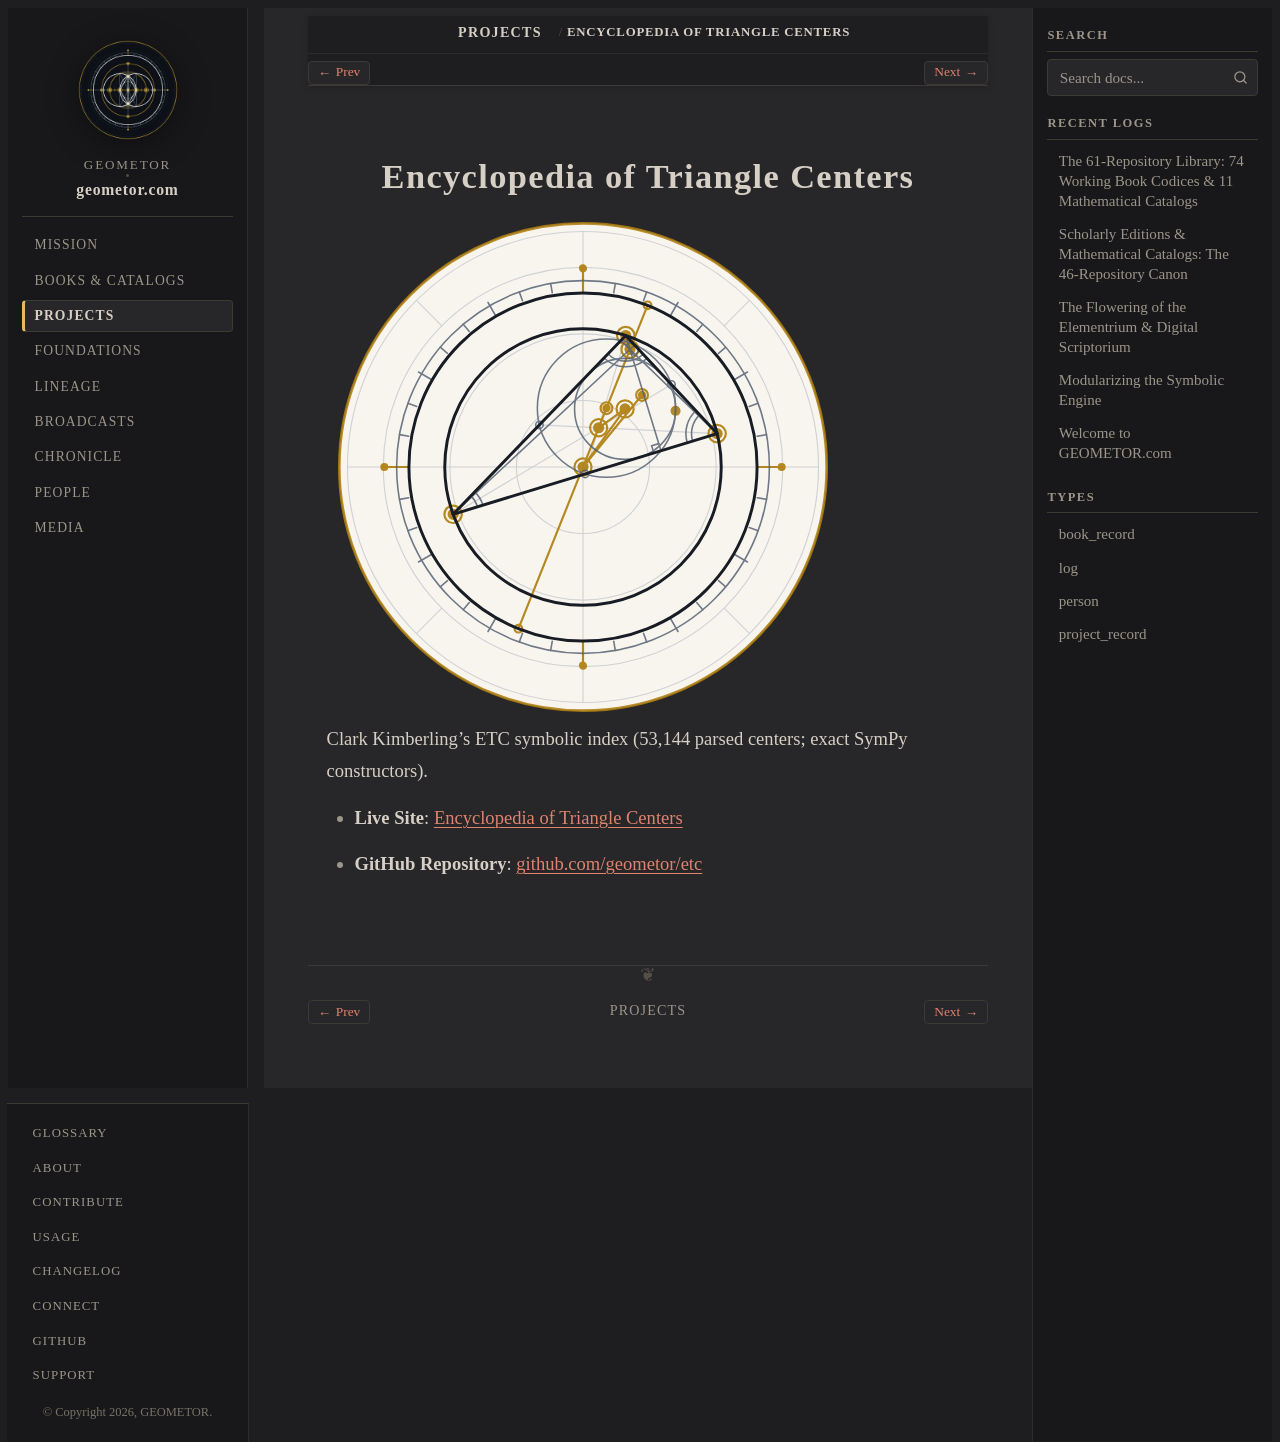

repository: geometor/geometor.com · page: projects/repo_etc.html · generator: sphinx

:type: project_record
:era: Constructive & Projective Geometry
:native_title: geometor/etc
:languages: English
:site_url: https://geometor.github.io/etc/
:github_url: https://github.com/geometor/etc
:excerpt: Clark Kimberling's ETC symbolic index (53,144 parsed centers; exact SymPy constructors).

Encyclopedia of Triangle Centers
================================

.. image:: /_static/medallions/etc.svg
   :alt: Encyclopedia of Triangle Centers Medallion

Clark Kimberling's ETC symbolic index (53,144 parsed centers; exact SymPy constructors).

* **Live Site**: `Encyclopedia of Triangle Centers <https://geometor.github.io/etc/>`_
* **GitHub Repository**: `github.com/geometor/etc <https://github.com/geometor/etc>`_
